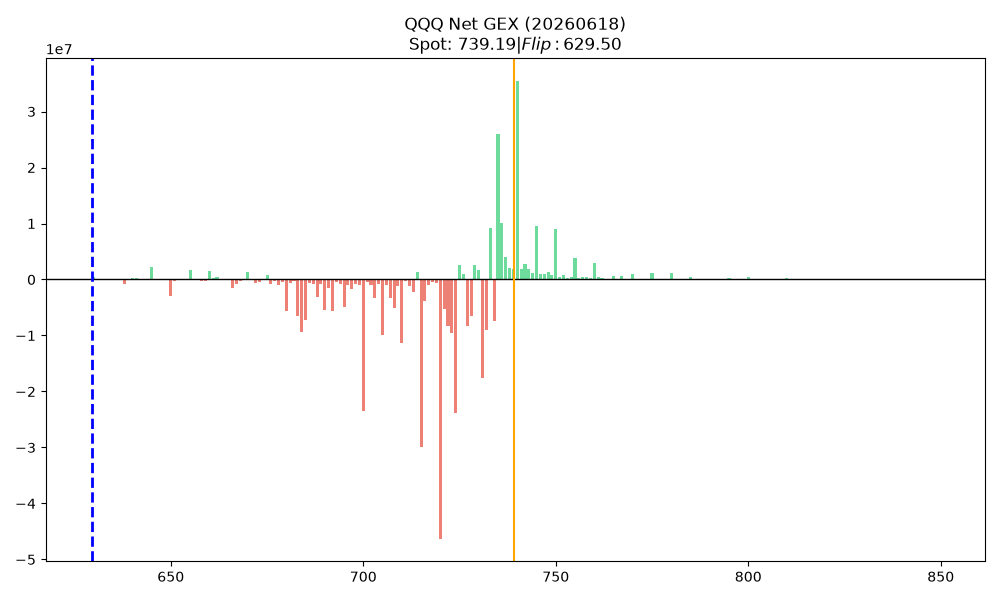

Data behind this chart, as committed beside it:
strike, call_gex, put_gex, call_dex, put_dex, net_greek_delta, net_gex
629.0, 1808, 23667, 1766914, -390511, 0.02257, -21859
630.0, 1547087, 1013443, 1513249818, -15514300, 0.3712, 533644
631.0, 3559, 111357, 2886767, -1558993, 0.005883, -107798
632.0, 50083, 58590, 40634307, -831974, 0.2505, -8506
633.0, 3660, 28644, 3247795, -429658, 0.04649, -24984
634.0, 8680, 29946, 7043788, -449188, 0.09824, -21266
635.0, 1009450, 983736, 820360112, -14059966, 0.3282, 25714
636.0, 1302, 60326, 1058196, -804343, 0.002498, -59024
637.0, 15624, 49042, 12693140, -686585, 0.1267, -33418
638.0, 1693, 725905, 1266840, -10646607, -0.007745, -724212
639.0, 2069, 49823, 1549633, -705825, 0.009971, -47754
640.0, 2266077, 2066503, 1700505264, -30730588, 0.3243, 199574
641.0, 238178, 49519, 164972361, -742788, 0.65, 188659
642.0, 3342, 42582, 2321586, -553572, 0.02797, -39241
643.0, 3797, 74279, 2454440, -944401, 0.0139, -70481
644.0, 2495, 161115, 1612418, -2209571, -0.002576, -158619
645.0, 3158580, 1011476, 2046523580, -14314303, 0.5813, 2147104
646.0, 7986, 95769, 4829269, -1221053, 0.02893, -87783
647.0, 102076, 86684, 61737040, -1148561, 0.3519, 15392
648.0, 4051, 117758, 2453174, -1575015, 0.005865, -113707
649.0, 29975, 56478, 18175966, -762448, 0.1949, -26503
650.0, 2546613, 5411000, 1546068298, -70344725, 0.1958, -2864387
651.0, 17830, 302063, 10162099, -4061064, 0.01763, -284233
652.0, 18691, 67704, 10648286, -895193, 0.1131, -49013
653.0, 6510, 123111, 3501641, -1526573, 0.01559, -116601
654.0, 8109, 124630, 4114438, -1645113, 0.01916, -116521
655.0, 3776513, 2021310, 2032800650, -26541893, 0.4991, 1755204
656.0, 24875, 110669, 12670702, -1460837, 0.09058, -85794
657.0, 19653, 131762, 9989867, -1676968, 0.06388, -112109
658.0, 28253, 269809, 12925198, -3482993, 0.03649, -241556
659.0, 30684, 240261, 14099872, -2943201, 0.05193, -209578
660.0, 3531398, 2039993, 1473266638, -26393415, 0.4545, 1491405
661.0, 424407, 220977, 185812945, -2617731, 0.5048, 203429
662.0, 531185, 173397, 232924455, -2134113, 0.6157, 357788
663.0, 142872, 201925, 57023844, -2394251, 0.2681, -59053
664.0, 65642, 231596, 25138336, -2779150, 0.1166, -165954
665.0, 1428208, 1598791, 572497684, -19131341, 0.3406, -170583
666.0, 127132, 1730567, 46735856, -20766804, 0.02159, -1603435
667.0, 161925, 941023, 59638096, -10939397, 0.07487, -779099
668.0, 133266, 447654, 45367663, -5287918, 0.1224, -314388
669.0, 53910, 154322, 17699140, -1770169, 0.1456, -100413
670.0, 5606842, 4195509, 1917005759, -52859929, 0.4415, 1411333
671.0, 102026, 151039, 31282395, -1661424, 0.2635, -49013
672.0, 37107, 736914, 11791313, -8338765, 0.008627, -699807
673.0, 81939, 490707, 24289740, -5471384, 0.06945, -408768
674.0, 91487, 161317, 25446778, -1766806, 0.2283, -69830
675.0, 5085842, 4208667, 1372470740, -45983491, 0.3993, 877175
676.0, 96420, 903012, 26079924, -10154635, 0.03958, -806593
677.0, 109216, 409304, 29099660, -4795844, 0.1324, -300088
678.0, 75190, 1132836, 18414362, -12346129, 0.01328, -1057646
679.0, 336515, 871497, 81349381, -9704108, 0.1782, -534982
680.0, 6171358, 11837332, 1498219461, -122457476, 0.2327, -5665974
681.0, 324855, 861038, 70898485, -9290335, 0.1662, -536183
682.0, 256486, 591452, 57395454, -6459916, 0.2074, -334967
683.0, 229231, 6754036, 50260180, -68318793, -0.008131, -6524805
684.0, 238366, 9689208, 47447873, -96090246, -0.01635, -9450842
685.0, 3234262, 10461840, 616057752, -110956985, 0.1409, -7227578
686.0, 141093, 798556, 26323715, -8573688, 0.07532, -657464
687.0, 202670, 1081885, 35926210, -11357424, 0.07947, -879215
688.0, 175068, 3244424, 29534056, -35560472, -0.00768, -3069357
... 117 more rows
